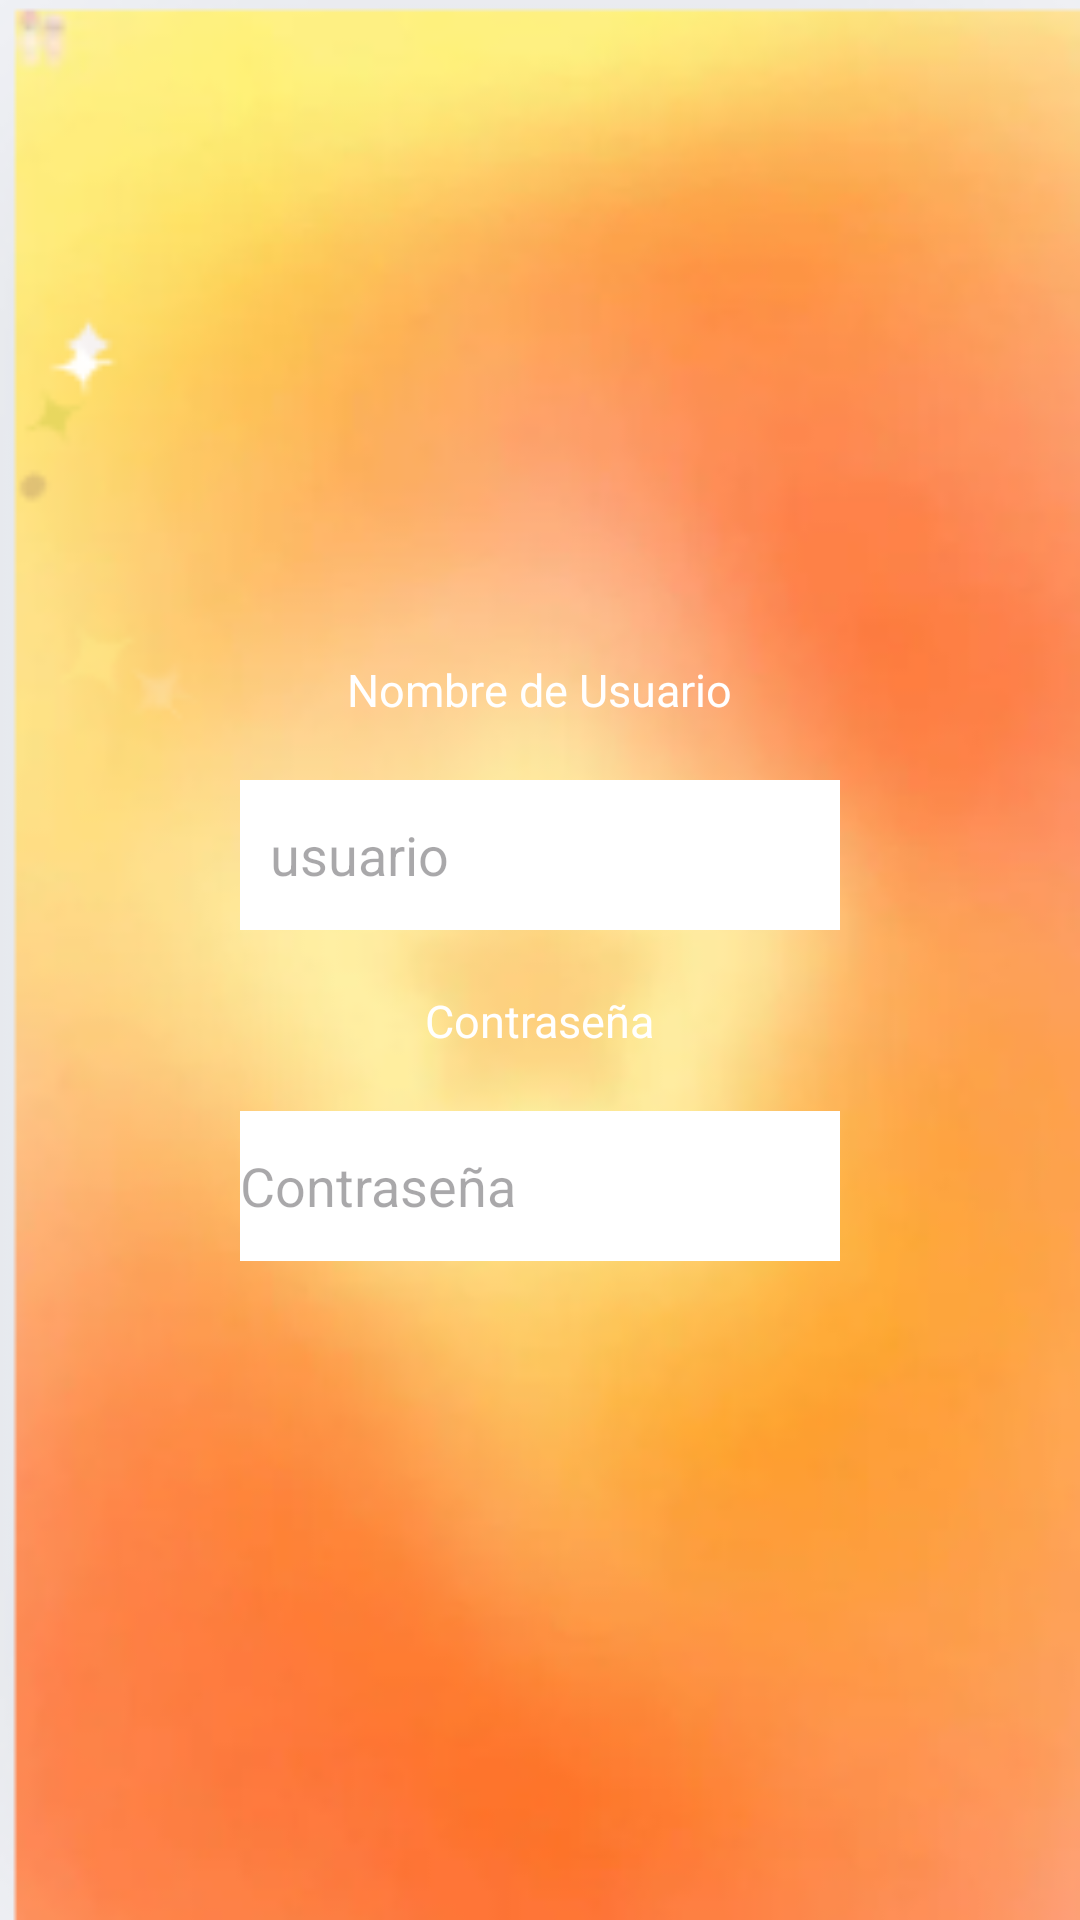

Write the Android layout XML for this screen, with the resource values it uses.
<!-- AndroidManifest.xml: application theme Theme.SMARTMEALSProyecto -->
<!-- res/layout/activity_vista_perfil.xml -->
<?xml version="1.0" encoding="utf-8"?>
<LinearLayout xmlns:android="http://schemas.android.com/apk/res/android"
    xmlns:app="http://schemas.android.com/apk/res-auto"
    xmlns:tools="http://schemas.android.com/tools"
    android:id="@+id/main"
    android:layout_width="match_parent"
    android:layout_height="match_parent"
    tools:context=".VistaPerfil"
    android:gravity="center"
    android:orientation="vertical"
    android:background="@drawable/img_1">

    <TextView
        android:layout_width="wrap_content"
        android:layout_height="wrap_content"
        android:text="Nombre de Usuario"
        android:textColor="@color/white"
        android:textSize="15sp" />

    <EditText
        android:layout_width="200dp"
        android:layout_height="50dp"
        android:layout_marginTop="20dp"
        android:textColor="@color/black"
        android:hint="usuario"
        android:padding="10dp"
        android:singleLine="true"
        android:background="@color/white" />

    <TextView
        android:layout_width="wrap_content"
        android:layout_height="wrap_content"
        android:text="Contraseña"
        android:textColor="@color/white"
        android:textSize="15sp"
        android:layout_marginTop="20dp"
        />

    <EditText
        android:layout_width="200dp"
        android:layout_height="50dp"
        android:layout_marginTop="20dp"
        android:background="@color/white"
        android:hint="Contraseña"/>
</LinearLayout>
<!-- resources referenced by this layout -->
<resources>
  <color name="black">#FF000000</color>
  <color name="white">#FFFFFFFF</color>
  <!-- drawable img_1: png bitmap (drawable, 101551 bytes) -->
  <style name="Theme.SMARTMEALSProyecto" parent="Base.Theme.SMARTMEALSProyecto">
  
      </style>
  <style name="Base.Theme.SMARTMEALSProyecto" parent="Theme.Material3.DayNight.NoActionBar">
          
          
      </style>
</resources>
